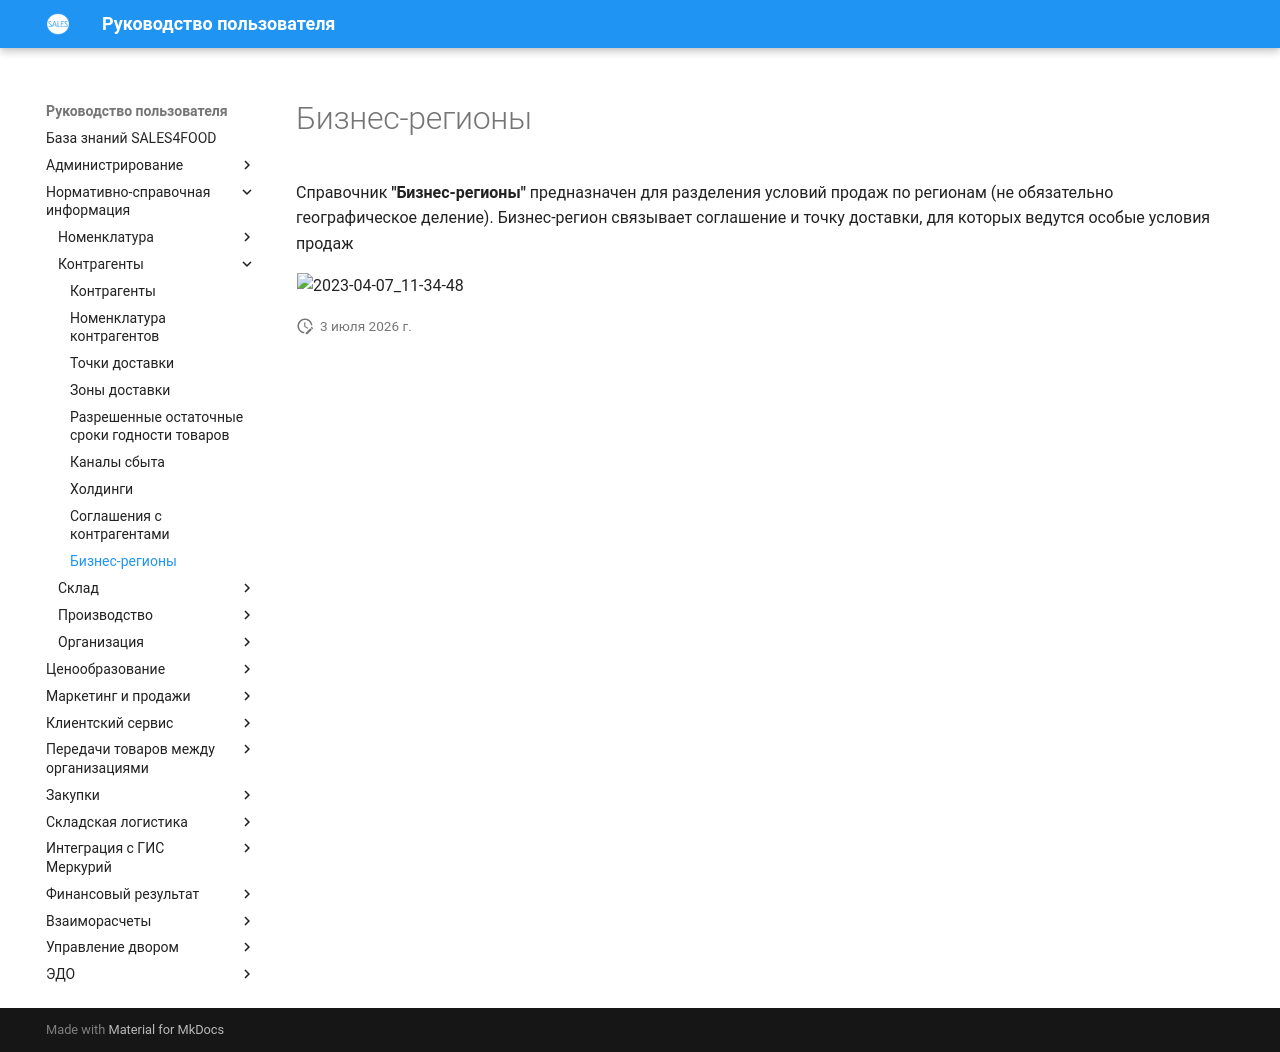

repository: Konstanta-it/sales4food · page: MasterData/Counterparties/BusinessRegions/BusinessRegion/index.html · generator: mkdocs

# Бизнес-регионы

Справочник **"Бизнес-регионы"** предназначен для разделения условий продаж по регионам (не обязательно географическое деление). Бизнес-регион связывает соглашение и точку доставки, для которых ведутся особые условия продаж

![2023-04-07_11-34-48](BusinessRegion.assets/2023-04-07_11-34-48.png)
